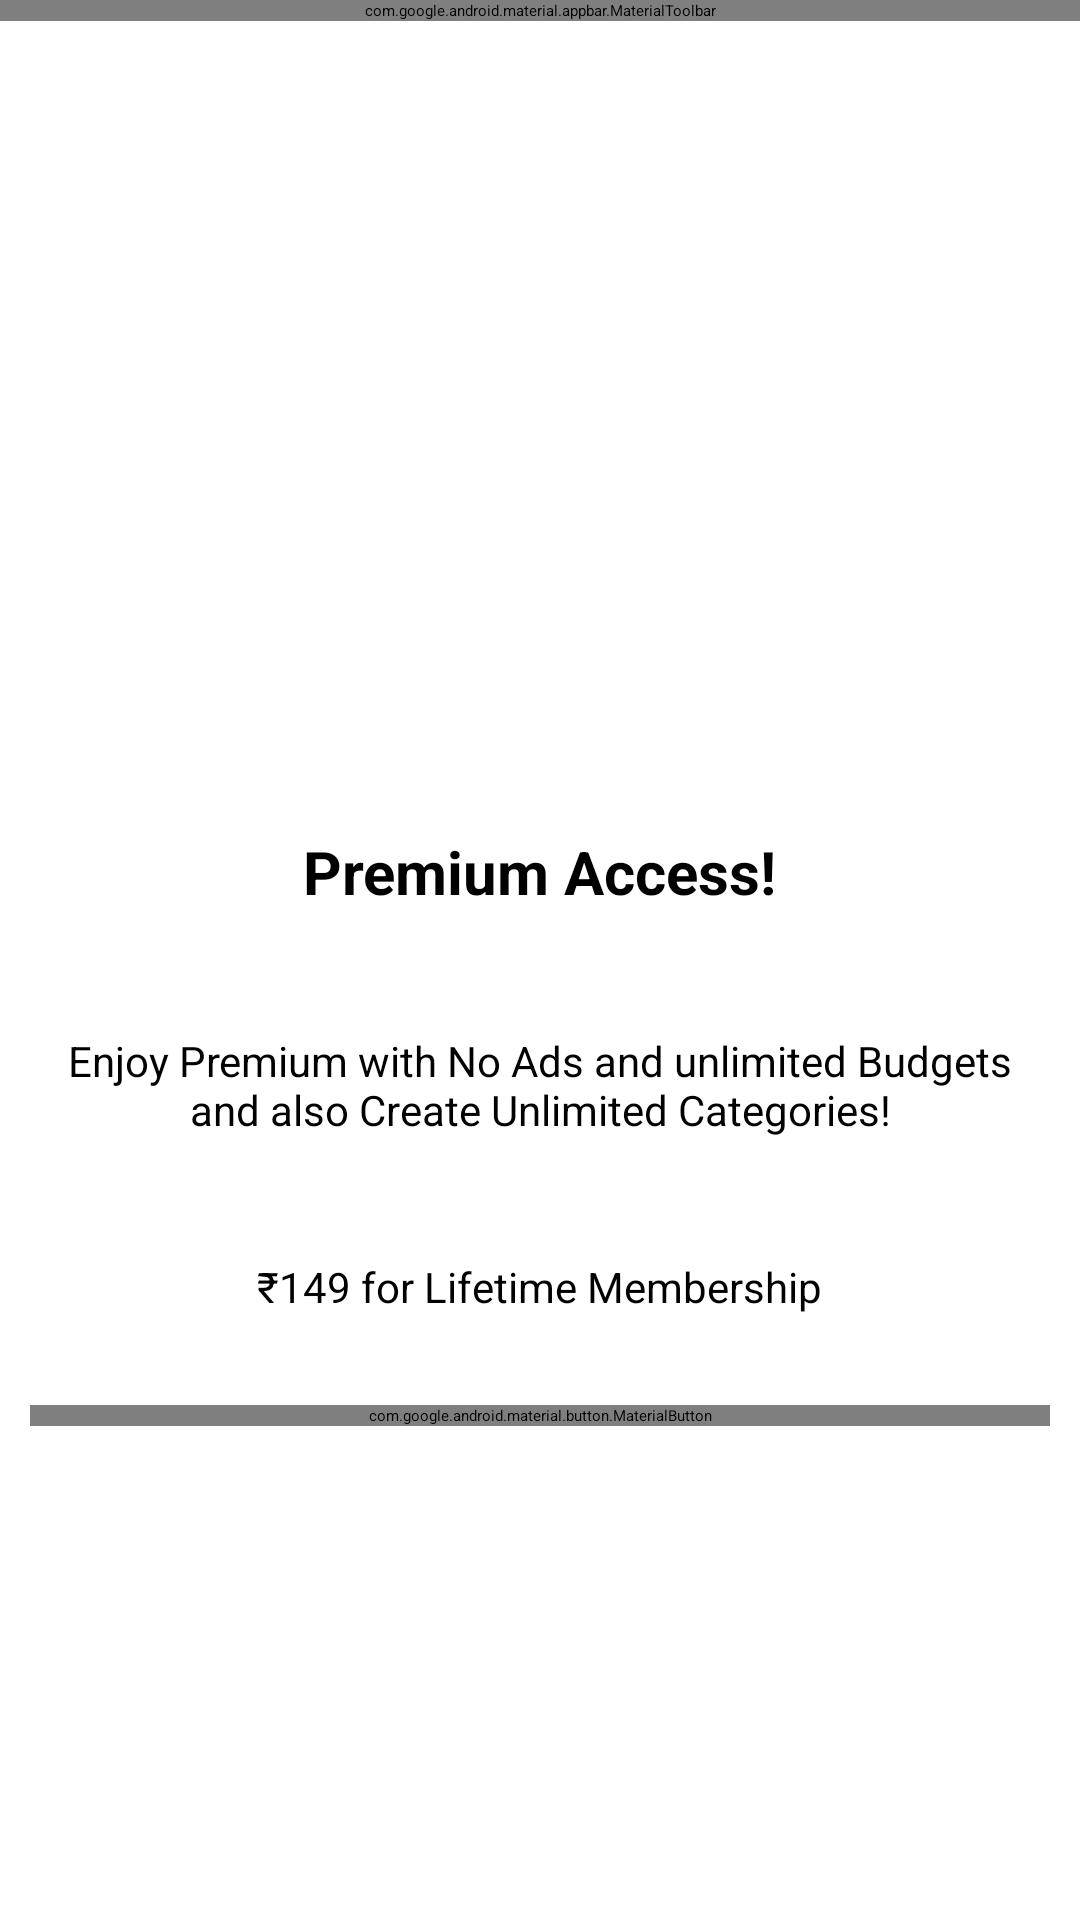

Android layout source for this screen:
<!-- AndroidManifest.xml: application theme Theme.IQExpenseManager -->
<!-- res/layout/activity_premium.xml -->
<?xml version="1.0" encoding="utf-8"?>
<RelativeLayout xmlns:android="http://schemas.android.com/apk/res/android"
    xmlns:app="http://schemas.android.com/apk/res-auto"
    xmlns:tools="http://schemas.android.com/tools"
    android:layout_width="match_parent"
    android:layout_height="match_parent"
    tools:context=".Activities.PremiumActivity">

    <com.google.android.material.appbar.MaterialToolbar
        android:id="@+id/toolbar"
        android:layout_width="match_parent"
        android:layout_height="wrap_content"
        android:background="@color/toolbar_color"
        app:title="Premium"/>

    <ImageView
        android:id="@+id/premiumIv"
        android:layout_width="100dp"
        android:layout_height="100dp"
        android:src="@drawable/premium"
        android:layout_centerHorizontal="true"
        android:layout_marginTop="150dp"
        android:layout_below="@id/toolbar"/>

    <com.google.android.material.textview.MaterialTextView
        android:id="@+id/premiumLbl"
        android:layout_width="wrap_content"
        android:layout_height="wrap_content"
        android:text="Premium Access!"
        android:textStyle="bold"
        android:textSize="20sp"
        android:textColor="@color/black"
        android:layout_below="@id/premiumIv"
        android:layout_centerHorizontal="true"
        android:padding="10dp"
        android:layout_margin="10dp"/>

    <com.google.android.material.textview.MaterialTextView
        android:id="@+id/premiumDesc"
        android:layout_width="wrap_content"
        android:layout_height="wrap_content"
        android:text="Enjoy Premium with No Ads and unlimited Budgets and also Create Unlimited Categories!"
        android:textSize="14sp"
        android:textColor="@color/black"
        android:layout_below="@id/premiumLbl"
        android:layout_centerHorizontal="true"
        android:padding="10dp"
        android:layout_margin="10dp"
        android:textAlignment="center"/>

    <com.google.android.material.textview.MaterialTextView
        android:id="@+id/premiumAmount"
        android:layout_width="wrap_content"
        android:layout_height="wrap_content"
        android:text="₹149 for Lifetime Membership"
        android:textSize="14sp"
        android:textColor="@color/black"
        android:layout_below="@id/premiumDesc"
        android:layout_centerHorizontal="true"
        android:padding="10dp"
        android:layout_margin="10dp"
        android:textAlignment="center"/>

    <com.google.android.material.button.MaterialButton
        android:id="@+id/buyPremiumBtn"
        android:layout_width="match_parent"
        android:layout_height="wrap_content"
        android:layout_below="@id/premiumAmount"
        android:layout_margin="10dp"
        android:text="Buy Premium"/>

</RelativeLayout>
<!-- resources referenced by this layout -->
<resources>
  <color name="black">#FF000000</color>
  <color name="toolbar_color">#E3F2FD</color>
  <style name="Theme.IQExpenseManager" parent="Theme.MaterialComponents.Light.NoActionBar">
          
          <item name="colorPrimary">@color/primary_Light</item>
          <item name="colorPrimaryDark">@color/primary_Dark</item>
          <item name="colorAccent">@color/primary_Medium</item>
          
      </style>
  <color name="primary_Light">#40c4ff</color>
  <color name="primary_Dark">#0091ea</color>
  <color name="primary_Medium">#00b0ff</color>
</resources>
